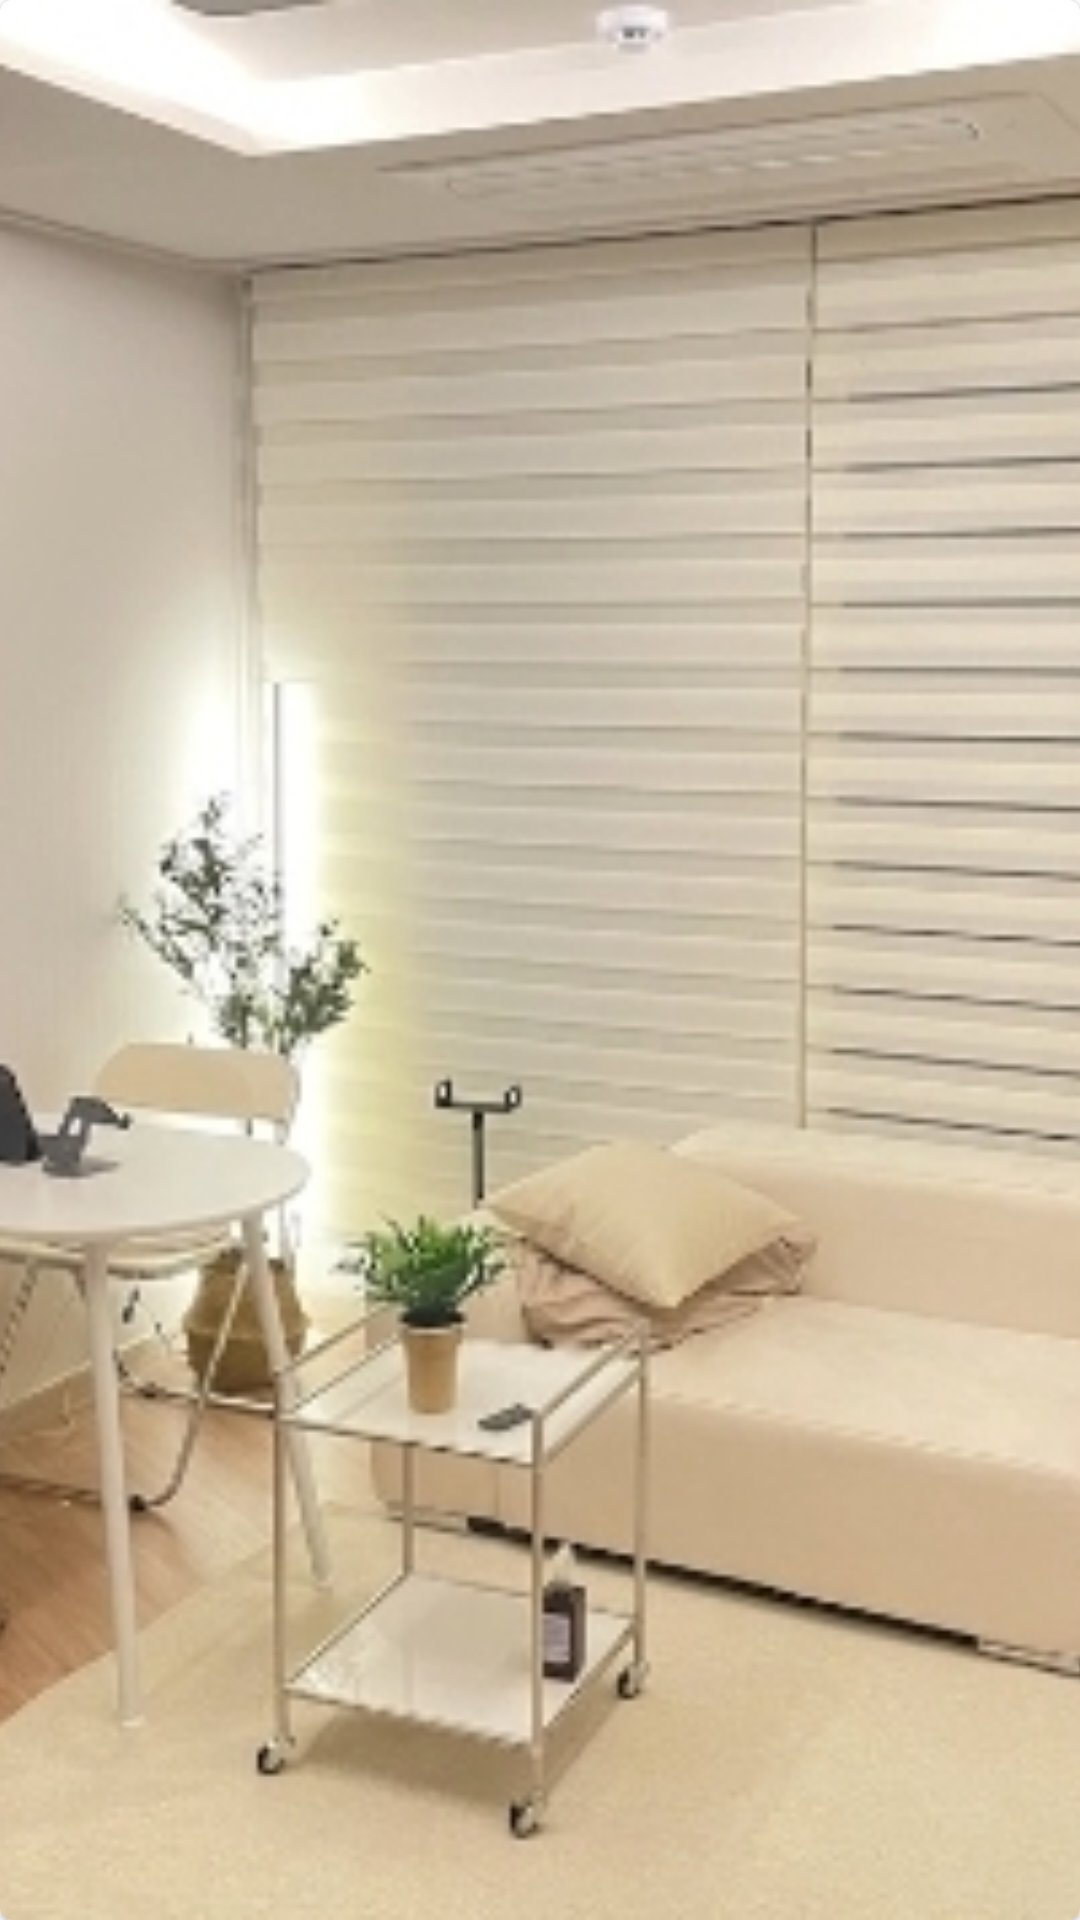

The Android layout XML behind this screen, and the referenced resources:
<!-- AndroidManifest.xml: application theme Theme.RisingTest_TodayHouse_TeamB -->
<!-- res/layout/review_photo_list.xml -->
<?xml version="1.0" encoding="utf-8"?>
<com.google.android.material.card.MaterialCardView
    xmlns:android="http://schemas.android.com/apk/res/android"
    xmlns:app="http://schemas.android.com/apk/res-auto"
    app:cardCornerRadius="4dp"
    android:layout_margin="10dp"
    android:layout_width="100dp"
    android:layout_height="100dp">

    <ImageView
        android:id="@+id/buy_iv_reviewPhoto"
        android:src="@drawable/buy_test_image_1"
        android:scaleType="centerCrop"
        android:layout_width="match_parent"
        android:layout_height="match_parent"/>

</com.google.android.material.card.MaterialCardView >
<!-- resources referenced by this layout -->
<resources>
  <!-- drawable buy_test_image_1: jpeg bitmap (drawable, 95409 bytes) -->
  <style name="Theme.RisingTest_TodayHouse_TeamB" parent="Theme.MaterialComponents.DayNight.NoActionBar">
          
          <item name="colorPrimary">@color/transparent_backgroundColor</item>
          <item name="colorPrimaryVariant">@color/transparent_backgroundColor</item>
          <item name="colorOnPrimary">@color/white</item>
          
          <item name="colorSecondary">@color/teal_200</item>
          <item name="colorSecondaryVariant">@color/teal_700</item>
          <item name="colorOnSecondary">@color/black</item>
          
          <item name="android:statusBarColor" tools:targetApi="l">@color/white</item>
          
          <item name="windowNoTitle">true</item>
          
          <item name="android:windowLightStatusBar">true</item>
      </style>
  <color name="transparent_backgroundColor">#00FF0000</color>
  <color name="white">#FFFFFFFF</color>
  <color name="teal_200">#FF03DAC5</color>
  <color name="teal_700">#FF018786</color>
  <color name="black">#FF000000</color>
</resources>
